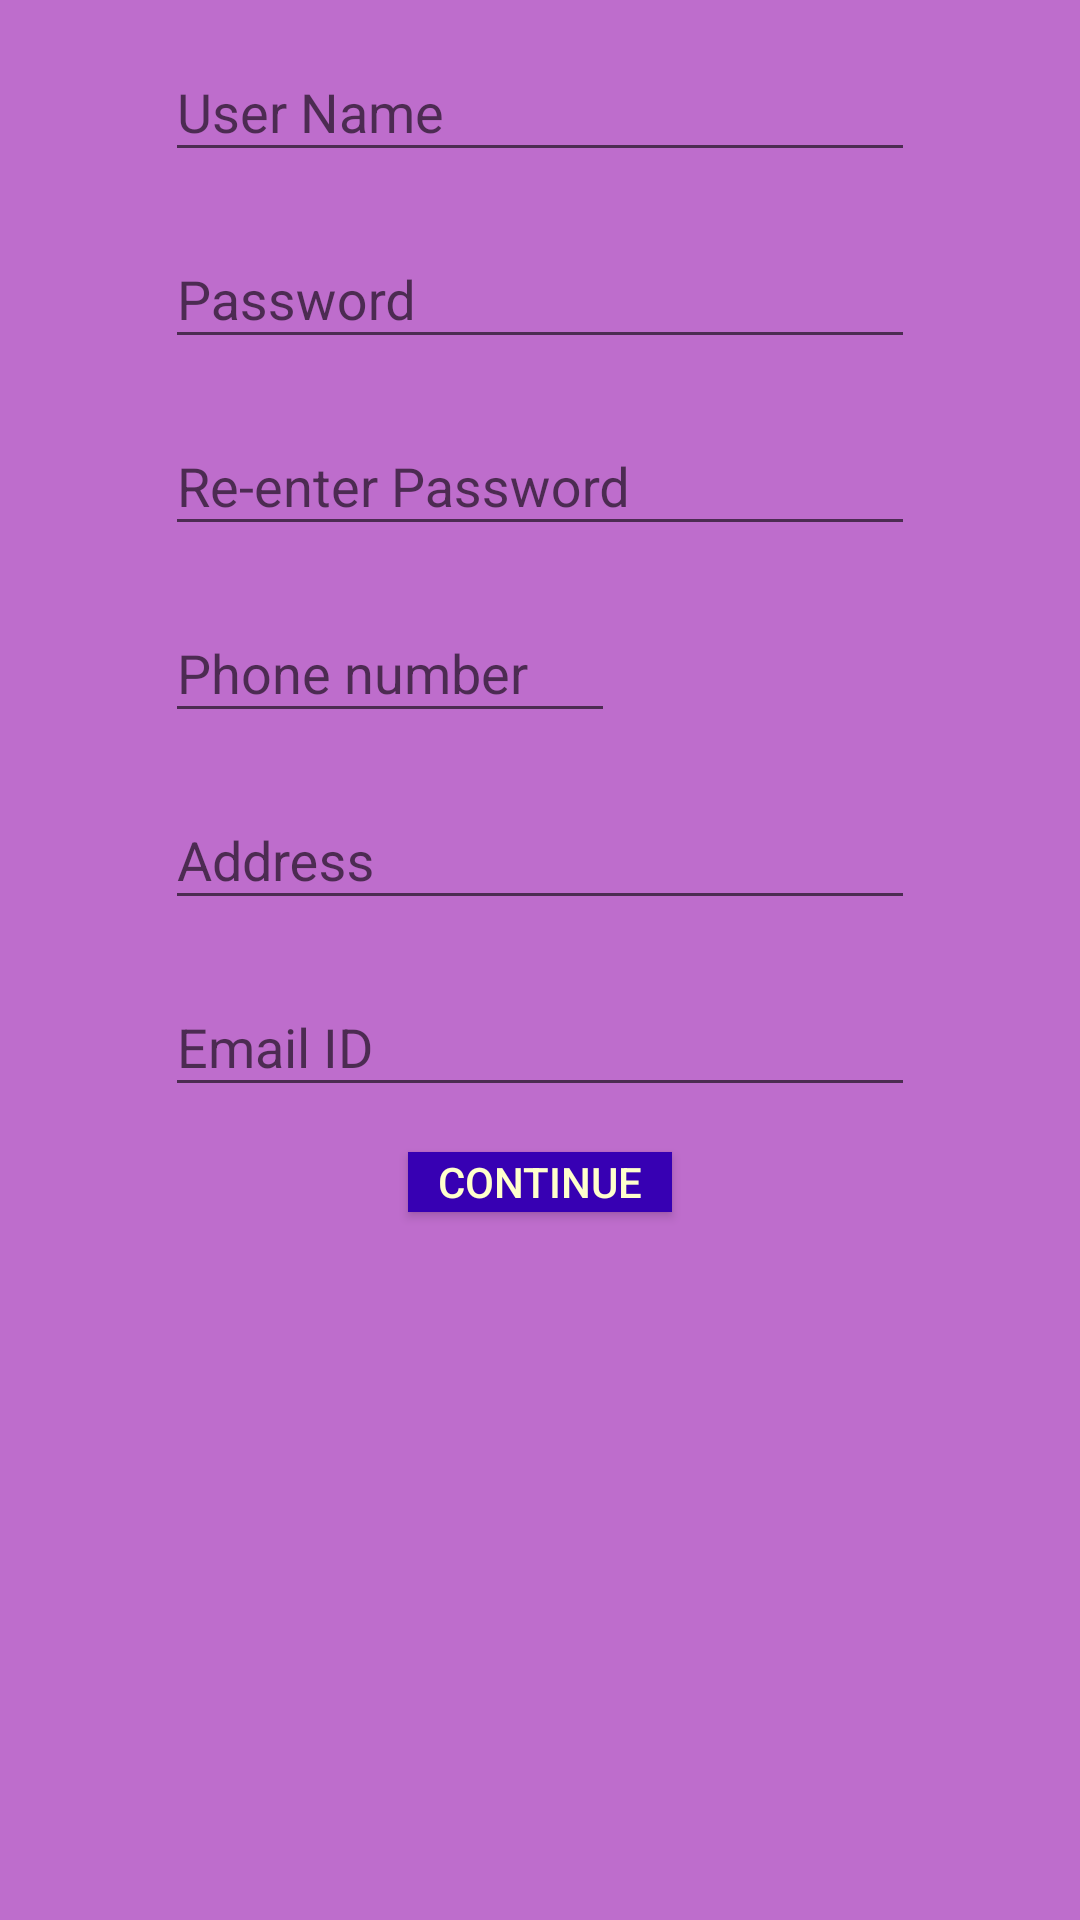

Write the Android layout XML for this screen, with the resource values it uses.
<!-- AndroidManifest.xml: application theme AppTheme -->
<!-- res/layout/signup.xml -->
<?xml version="1.0" encoding="utf-8"?>
<LinearLayout xmlns:android="http://schemas.android.com/apk/res/android"
    xmlns:app="http://schemas.android.com/apk/res-auto"
    xmlns:tools="http://schemas.android.com/tools"
    android:layout_width="match_parent"
    android:layout_height="match_parent"
    android:orientation="vertical"
    android:id="@+id/signup"
    android:background="#be6dcc"
    tools:context=".Signup">

    <RelativeLayout
        android:layout_width="match_parent"
        android:layout_height="wrap_content"
        android:paddingStart="50sp"
        android:paddingEnd="50sp"
        >
        <android.support.design.widget.TextInputLayout
            android:id="@+id/username"
            android:layout_width="match_parent"
            android:layout_height="wrap_content"
            android:layout_margin="5dp">

            <EditText
                android:id="@+id/username1"
                android:layout_width="match_parent"
                android:layout_height="wrap_content"
                android:hint="User Name"
                android:inputType="textAutoComplete"
                android:textColorHint="@color/colorPrimaryDark"
                android:maxLines="1" />

        </android.support.design.widget.TextInputLayout>

    </RelativeLayout>

    <RelativeLayout
        android:layout_width="match_parent"
        android:layout_height="wrap_content"
        android:paddingStart="50sp"
        android:paddingEnd="50sp">
        <android.support.design.widget.TextInputLayout
            android:id="@+id/password_layout"
            android:layout_width="match_parent"
            android:layout_height="wrap_content"
            android:layout_margin="5dp">

            <EditText
                android:id="@+id/password1"
                android:layout_width="match_parent"
                android:layout_height="wrap_content"
                android:hint="Password"
                android:inputType="textPassword"
                android:textColorHint="@color/colorPrimaryDark" />
        </android.support.design.widget.TextInputLayout>

    </RelativeLayout>

    <RelativeLayout
        android:layout_width="match_parent"
        android:layout_height="wrap_content"
        android:paddingStart="50sp"
        android:paddingEnd="50sp">

        <android.support.design.widget.TextInputLayout
            android:id="@+id/rpass"
            android:layout_width="match_parent"
            android:layout_height="wrap_content"
            android:layout_margin="5dp">

            <EditText
                android:id="@+id/rpassword1"
                android:layout_width="match_parent"
                android:layout_height="wrap_content"
                android:hint="Re-enter Password"
                android:inputType="textPassword"
                android:textColorHint="@color/colorPrimaryDark" />
        </android.support.design.widget.TextInputLayout>

    </RelativeLayout>

    <RelativeLayout
        android:layout_width="match_parent"
        android:layout_height="wrap_content"
        android:paddingStart="50sp"
        android:paddingLeft="50sp"
        android:paddingRight="40sp"
        android:paddingEnd="40sp">


        <android.support.design.widget.TextInputLayout
            android:id="@+id/number"
            android:layout_width="150sp"
            android:layout_height="wrap_content"
            android:layout_margin="5dp">

            <EditText
                android:id="@+id/phno1"
                android:layout_width="150sp"
                android:layout_height="wrap_content"
                android:hint="Phone number"
                android:inputType="phone"
                android:maxLength="10"
                android:textColorHint="@color/colorPrimaryDark" />

        </android.support.design.widget.TextInputLayout>
    </RelativeLayout>

        <RelativeLayout
            android:layout_width="match_parent"
            android:layout_height="wrap_content"
            android:paddingStart="50sp"
            android:paddingEnd="50sp">

            <android.support.design.widget.TextInputLayout
                android:id="@+id/address"
                android:layout_width="match_parent"
                android:layout_height="wrap_content"
                android:layout_margin="5dp">

                <EditText
                    android:id="@+id/caddress"
                    android:layout_width="match_parent"
                    android:layout_height="wrap_content"
                    android:hint="Address"
                    android:maxLines="1"
                    android:inputType="textAutoComplete"
                    android:textColorHint="@color/colorPrimaryDark" />
            </android.support.design.widget.TextInputLayout>

        </RelativeLayout>
    <RelativeLayout
        android:layout_width="match_parent"
        android:layout_height="wrap_content"
        android:paddingStart="50sp"
        android:paddingEnd="50sp">

        <android.support.design.widget.TextInputLayout
            android:id="@+id/emailid"
            android:layout_width="match_parent"
            android:layout_height="wrap_content"
            android:layout_margin="5dp">

            <EditText
                android:id="@+id/cemailid"
                android:layout_width="match_parent"
                android:layout_height="wrap_content"
                android:hint="Email ID"
                android:inputType="textAutoComplete"
                android:maxLines="1"
                android:textColorHint="@color/colorPrimaryDark" />
        </android.support.design.widget.TextInputLayout>

    </RelativeLayout>





    <Button
        android:id="@+id/signup1"
        android:layout_width="wrap_content"
        android:layout_height="20sp"
        android:text="CONTINUE"
        android:layout_marginTop="10sp"
        android:textColor="#ffffcc"
        android:background="@color/colorPrimaryDark"
        android:layout_gravity="center"
        />

    <RelativeLayout
        android:layout_width="match_parent"
        android:layout_height="match_parent">



        <ProgressBar
            android:id="@+id/p"
            android:layout_width="match_parent"
            android:layout_height="match_parent"
            android:layout_alignParentEnd="true"
            android:layout_alignParentRight="true"
            android:layout_alignParentTop="true"
            android:layout_marginEnd="11sp"
            android:layout_marginRight="110sp"
            android:gravity="center"
            android:visibility="gone" />
    </RelativeLayout>

</LinearLayout>
<!-- resources referenced by this layout -->
<resources>
  <style name="AppTheme" parent="Theme.AppCompat.Light.DarkActionBar">
          
          <item name="colorPrimary">@color/colorPrimary</item>
          <item name="colorPrimaryDark">@color/colorPrimaryDark</item>
          <item name="colorAccent">@color/colorAccent</item>
      </style>
  <!-- not gathered from this repository: default colours our renderer supplied (Android Studio template values) -->
  <color name="colorPrimary">#FF6200EE</color>
  <color name="colorPrimaryDark">#FF3700B3</color>
  <color name="colorAccent">#FF03DAC5</color>
</resources>
